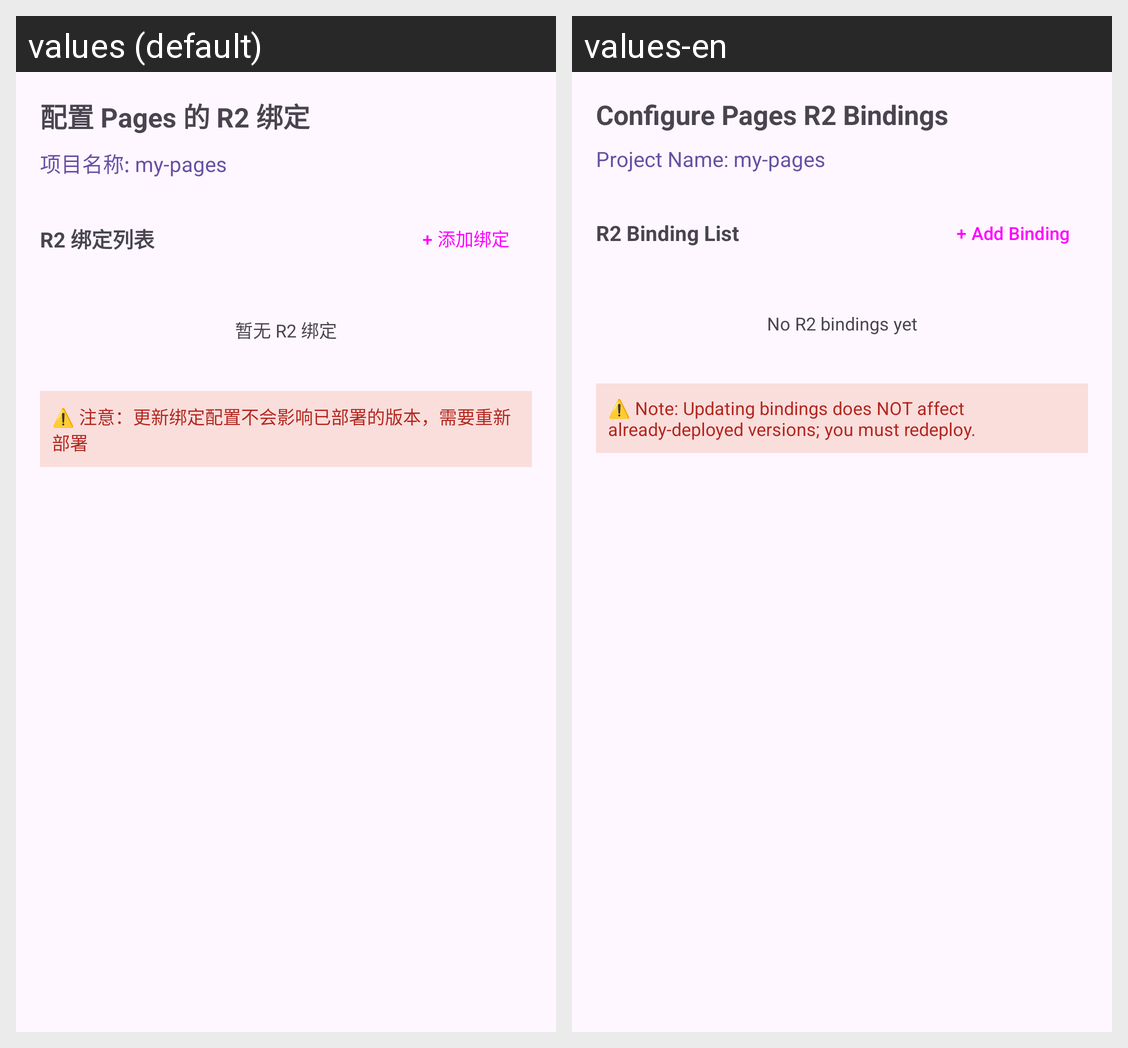

This grid shows one Android layout under two languages. Give, for every string resource on the screen, its name, the default text and each shown locale's text.
Android screen res/layout/dialog_pages_r2_bindings.xml rendered under 2 locales, left to right: values (default), values-en. Device: Nexus 5 (rendered at 1080×1920; each locale shown at half size, 540×960, under a caption strip naming it); theme AppTheme.
Strings drawn on this screen, with the default value and each locale's value (text and hints the layout hard-codes, and strings that could not be matched under every locale, appear in the picture but are not listed):

xml_dialog_pages_r2_bindings
  values: 配置 Pages 的 R2 绑定
  values-en: Configure Pages R2 Bindings

xml_dialog_pages_d1_bindings_2
  values: 项目名称: my-pages
  values-en: Project Name: my-pages

r2_binding_list
  values: R2 绑定列表
  values-en: R2 Binding List

binding_add
  values: + 添加绑定
  values-en: + Add Binding

r2_no_bindings
  values: 暂无 R2 绑定
  values-en: No R2 bindings yet

xml_dialog_pages_d1_bindings_4
  values: ⚠️ 注意：更新绑定配置不会影响已部署的版本，需要重新部署
  values-en: ⚠️ Note: Updating bindings does NOT affect already-deployed versions; you must redeploy.
